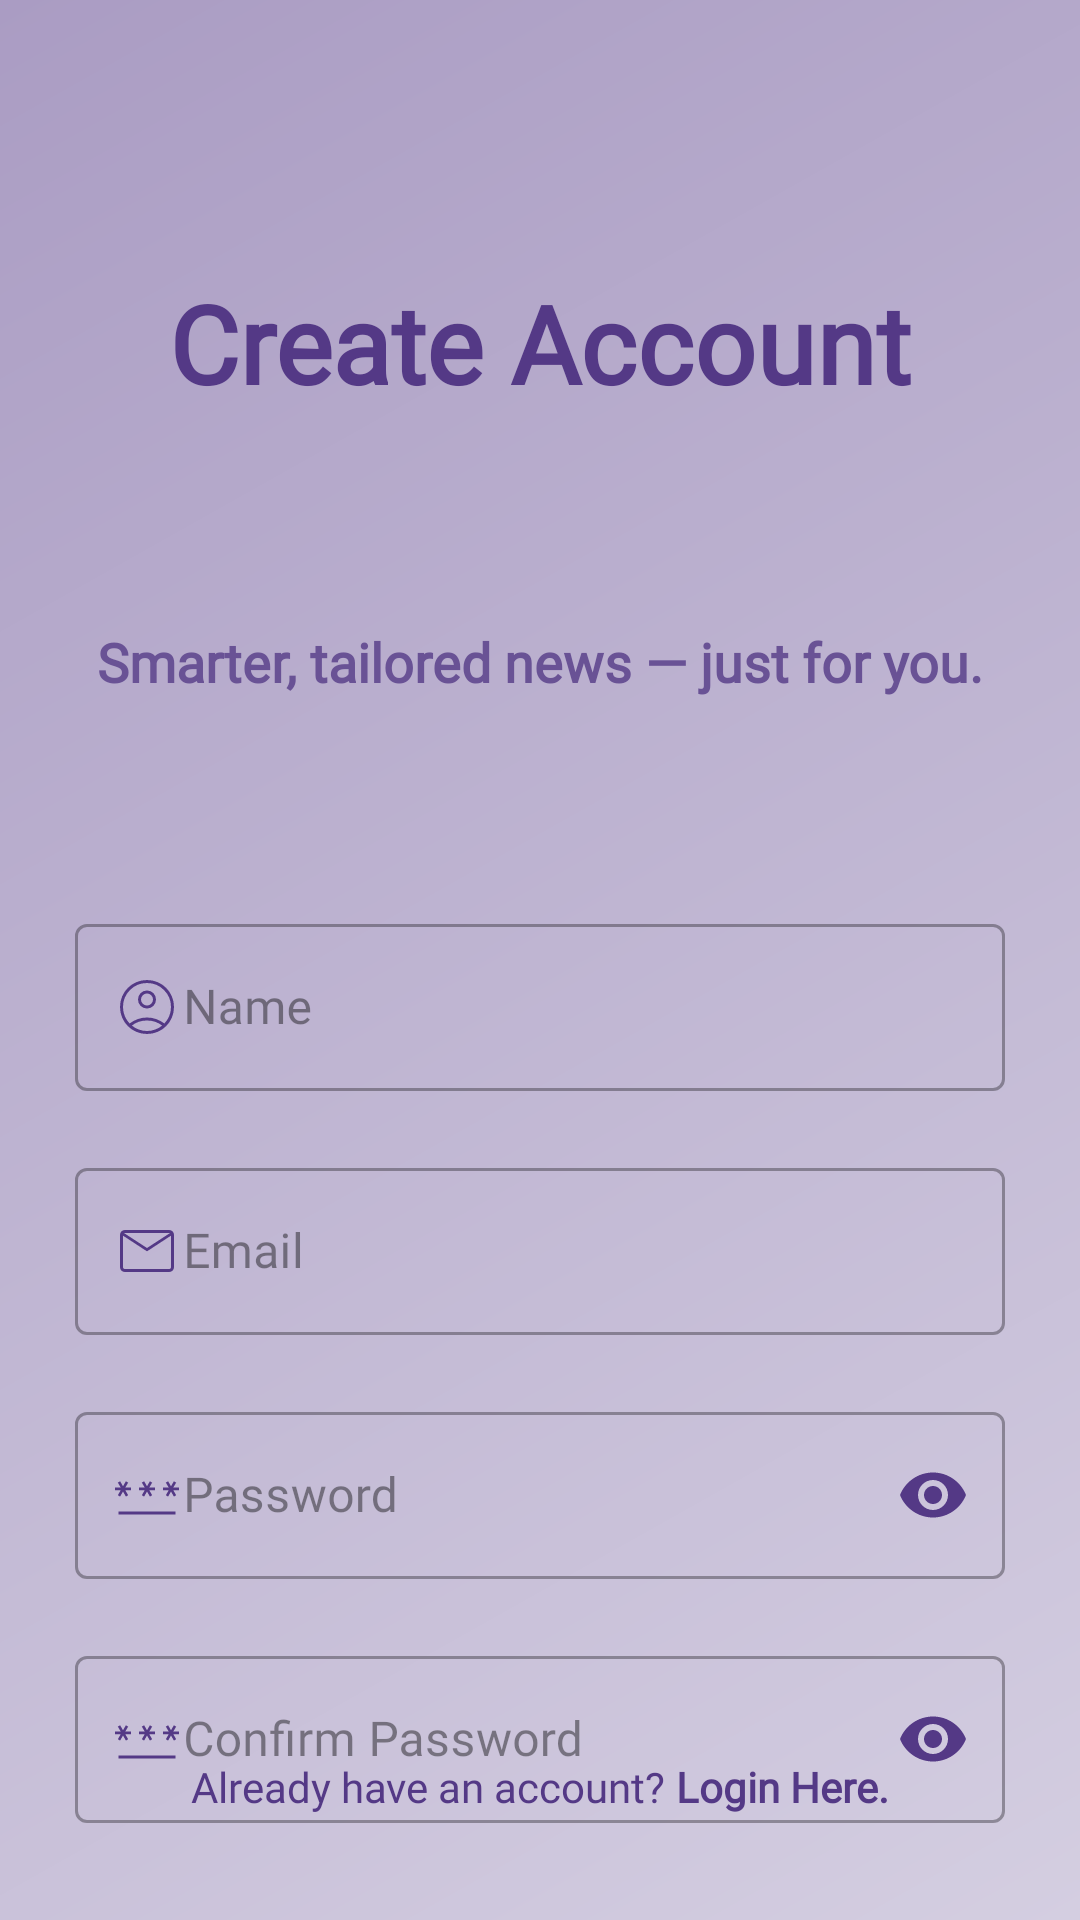

Here is an Android app screen rendered from its layout file. Give the layout XML and the strings, colors and styles it references.
<!-- AndroidManifest.xml: application theme Theme.NewsPulse -->
<!-- res/layout/activity_sign_up.xml -->
<?xml version="1.0" encoding="utf-8"?>
<RelativeLayout xmlns:android="http://schemas.android.com/apk/res/android"
    xmlns:app="http://schemas.android.com/apk/res-auto"
    xmlns:tools="http://schemas.android.com/tools"
    android:id="@+id/main"
    android:layout_width="match_parent"
    android:layout_height="match_parent"
    android:background="@drawable/gradient_bg"
    android:orientation="vertical"
    tools:context=".SignUp">

    <RelativeLayout
        android:layout_width="match_parent"
        android:layout_height="match_parent"
        android:layout_margin="20dp"
        tools:ignore="UselessParent">

        <TextView
            android:id="@+id/headingText"
            android:layout_width="wrap_content"
            android:layout_height="wrap_content"
            android:layout_centerHorizontal="true"
            android:fontFamily="@font/merriweather"
            android:paddingVertical="70dp"
            android:text="Create Account"
            android:textColor="#543986"
            android:textSize="36sp"
            android:textStyle="bold"
            tools:ignore="HardcodedText" />

        <TextView
            android:id="@+id/text"
            android:layout_width="match_parent"
            android:layout_height="wrap_content"
            android:layout_below="@id/headingText"
            android:layout_marginBottom="70dp"
            android:fontFamily="@font/merriweather"
            android:gravity="center"
            android:text="Smarter, tailored news — just for you."
            android:textColor="#695295"
            android:textSize="18sp"
            android:textStyle="bold"
            tools:ignore="HardcodedText" />

        <ProgressBar
            android:id="@+id/progress"
            android:layout_width="wrap_content"
            android:layout_height="wrap_content"
            android:layout_centerInParent="true"
            android:indeterminateTint="#543986"
            android:visibility="invisible" />

        <com.google.android.material.textfield.TextInputLayout
            android:id="@+id/nameLayout"
            style="@style/Widget.MaterialComponents.TextInputLayout.OutlinedBox"
            android:layout_width="match_parent"
            android:layout_height="wrap_content"
            android:layout_below="@id/text"
            android:hint="Name"
            android:paddingHorizontal="5dp"
            android:textColorHint="#6B000000"
            app:errorEnabled="true"
            app:startIconDrawable="@drawable/account"
            app:startIconTint="#543986"
            tools:ignore="HardcodedText">

            <com.google.android.material.textfield.TextInputEditText
                android:id="@+id/userName"
                android:layout_width="match_parent"
                android:layout_height="match_parent"
                android:fontFamily="@font/merriweather"
                android:inputType="text"
                android:paddingStart="36dp"
                android:textColor="@color/black"
                tools:ignore="RtlSymmetry" />

        </com.google.android.material.textfield.TextInputLayout>

        <com.google.android.material.textfield.TextInputLayout
            android:id="@+id/emailLayout"
            style="@style/Widget.MaterialComponents.TextInputLayout.OutlinedBox"
            android:layout_width="match_parent"
            android:layout_height="wrap_content"
            android:layout_below="@id/nameLayout"
            android:hint="Email"
            android:paddingHorizontal="5dp"
            android:textColorHint="#6B000000"
            app:errorEnabled="true"
            app:startIconDrawable="@drawable/mail"
            app:startIconTint="#543986"
            tools:ignore="HardcodedText">

            <com.google.android.material.textfield.TextInputEditText
                android:id="@+id/userEmail"
                android:layout_width="match_parent"
                android:layout_height="match_parent"
                android:fontFamily="@font/merriweather"
                android:inputType="textEmailAddress"
                android:paddingStart="36dp"
                android:textColor="@color/black"
                tools:ignore="RtlSymmetry" />

        </com.google.android.material.textfield.TextInputLayout>

        <com.google.android.material.textfield.TextInputLayout
            android:id="@+id/passwordLayout"
            style="@style/Widget.MaterialComponents.TextInputLayout.OutlinedBox"
            android:layout_width="match_parent"
            android:layout_height="wrap_content"
            android:layout_below="@id/emailLayout"
            android:hint="Password"
            android:paddingHorizontal="5dp"
            android:textColorHint="#6B000000"
            app:endIconMode="password_toggle"
            app:endIconTint="#543986"
            app:errorEnabled="true"
            app:startIconDrawable="@drawable/password"
            app:startIconTint="#543986"
            tools:ignore="HardcodedText">

            <com.google.android.material.textfield.TextInputEditText
                android:id="@+id/userPassword"
                android:layout_width="match_parent"
                android:layout_height="match_parent"
                android:fontFamily="@font/merriweather"
                android:inputType="textPassword"
                android:paddingStart="36dp"
                android:textColor="@color/black"
                tools:ignore="RtlSymmetry" />

        </com.google.android.material.textfield.TextInputLayout>

        <com.google.android.material.textfield.TextInputLayout
            android:id="@+id/confirmPasswordLayout"
            style="@style/Widget.MaterialComponents.TextInputLayout.OutlinedBox"
            android:layout_width="match_parent"
            android:layout_height="wrap_content"
            android:layout_below="@id/passwordLayout"
            android:layout_centerInParent="true"
            android:hint="Confirm Password"
            android:paddingHorizontal="5dp"
            android:textColorHint="#6B000000"
            app:endIconMode="password_toggle"
            app:endIconTint="#543986"
            app:errorEnabled="true"
            app:startIconDrawable="@drawable/password"
            app:startIconTint="#543986"
            tools:ignore="HardcodedText">

            <com.google.android.material.textfield.TextInputEditText
                android:id="@+id/userConfirmPassword"
                android:layout_width="match_parent"
                android:layout_height="match_parent"
                android:fontFamily="@font/merriweather"
                android:inputType="textPassword"
                android:paddingStart="36dp"
                android:textColor="@color/black"
                tools:ignore="RtlSymmetry" />

        </com.google.android.material.textfield.TextInputLayout>

        <com.google.android.material.button.MaterialButton
            android:id="@+id/createAccount"
            android:layout_width="match_parent"
            android:layout_height="wrap_content"
            android:layout_below="@id/confirmPasswordLayout"
            android:layout_marginHorizontal="5dp"
            android:layout_marginTop="10dp"
            android:backgroundTint="#543986"
            android:fontFamily="@font/merriweather"
            android:text="Create Account"
            android:textStyle="bold"
            app:cornerRadius="5dp"
            tools:ignore="HardcodedText" />

        <RelativeLayout
            android:layout_width="wrap_content"
            android:layout_height="wrap_content"
            android:layout_alignParentBottom="true"
            android:layout_centerHorizontal="true"
            android:layout_marginBottom="15dp">

            <TextView
                android:id="@+id/text2"
                android:layout_width="wrap_content"
                android:layout_height="wrap_content"
                android:fontFamily="@font/merriweather"
                android:text="Already have an account?"
                android:textColor="#543986"
                tools:ignore="HardcodedText" />

            <TextView
                android:id="@+id/loginActivity"
                android:layout_width="wrap_content"
                android:layout_height="wrap_content"
                android:layout_toEndOf="@id/text2"
                android:fontFamily="@font/merriweather"
                android:text=" Login Here."
                android:textColor="#543986"
                android:textStyle="bold"
                tools:ignore="HardcodedText" />

        </RelativeLayout>

    </RelativeLayout>

</RelativeLayout>
<!-- resources referenced by this layout -->
<resources>
  <color name="black">#FF000000</color>
  <!-- drawable gradient_bg (drawable) -->
  <?xml version="1.0" encoding="utf-8"?>
  <shape xmlns:android="http://schemas.android.com/apk/res/android">
      <gradient
          android:angle="135"
          android:startColor="#d4cee1"
          android:endColor="#aa9cc3"
          android:type="linear" />
  </shape>
  <!-- drawable mail (drawable) -->
  <vector xmlns:android="http://schemas.android.com/apk/res/android"
      android:width="24dp"
      android:height="24dp"
      android:viewportWidth="960"
      android:viewportHeight="960"
      android:tint="#543986">
    <path
        android:fillColor="@android:color/white"
        android:pathData="M184.62,760Q157,760 138.5,741.5Q120,723 120,695.38L120,264.62Q120,237 138.5,218.5Q157,200 184.62,200L775.38,200Q803,200 821.5,218.5Q840,237 840,264.62L840,695.38Q840,723 821.5,741.5Q803,760 775.38,760L184.62,760ZM480,484.62L160,275.38L160,695.38Q160,706.15 166.92,713.08Q173.85,720 184.62,720L775.38,720Q786.15,720 793.08,713.08Q800,706.15 800,695.38L800,275.38L480,484.62ZM480,440L787.69,240L172.31,240L480,440ZM160,275.38L160,240L160,240L160,275.38L160,695.38Q160,706.15 166.92,713.08Q173.85,720 184.62,720L160,720Q160,720 160,713.08Q160,706.15 160,695.38L160,275.38Z"/>
  </vector>
  <!-- drawable password (drawable) -->
  <vector xmlns:android="http://schemas.android.com/apk/res/android"
      android:width="24dp"
      android:height="24dp"
      android:viewportWidth="960"
      android:viewportHeight="960"
      android:tint="#543986">
    <path
        android:fillColor="@android:color/white"
        android:pathData="M100,740L100,700L860,700L860,740L100,740ZM121.38,501.08L90.92,483.38L129.54,415.69L52.31,415.69L52.31,380.31L129.54,380.31L90.92,314.62L121.38,296.92L160,362.62L198.62,296.92L229.08,314.62L190.46,380.31L267.69,380.31L267.69,415.69L190.46,415.69L229.08,483.38L198.62,501.08L160,433.38L121.38,501.08ZM441.38,501.08L410.92,483.38L449.54,415.69L372.31,415.69L372.31,380.31L449.54,380.31L410.92,314.62L441.38,296.92L480,362.62L518.62,296.92L549.08,314.62L510.46,380.31L587.69,380.31L587.69,415.69L510.46,415.69L549.08,483.38L518.62,501.08L480,433.38L441.38,501.08ZM761.38,501.08L730.92,483.38L769.54,415.69L692.31,415.69L692.31,380.31L769.54,380.31L730.92,314.62L761.38,296.92L800,362.62L838.62,296.92L869.08,314.62L830.46,380.31L907.69,380.31L907.69,415.69L830.46,415.69L869.08,483.38L838.62,501.08L800,433.38L761.38,501.08Z"/>
  </vector>
  <style name="Theme.NewsPulse" parent="Base.Theme.NewsPulse" />
  <style name="Base.Theme.NewsPulse" parent="Theme.Material3.DayNight.NoActionBar">
          
          
      </style>
</resources>
